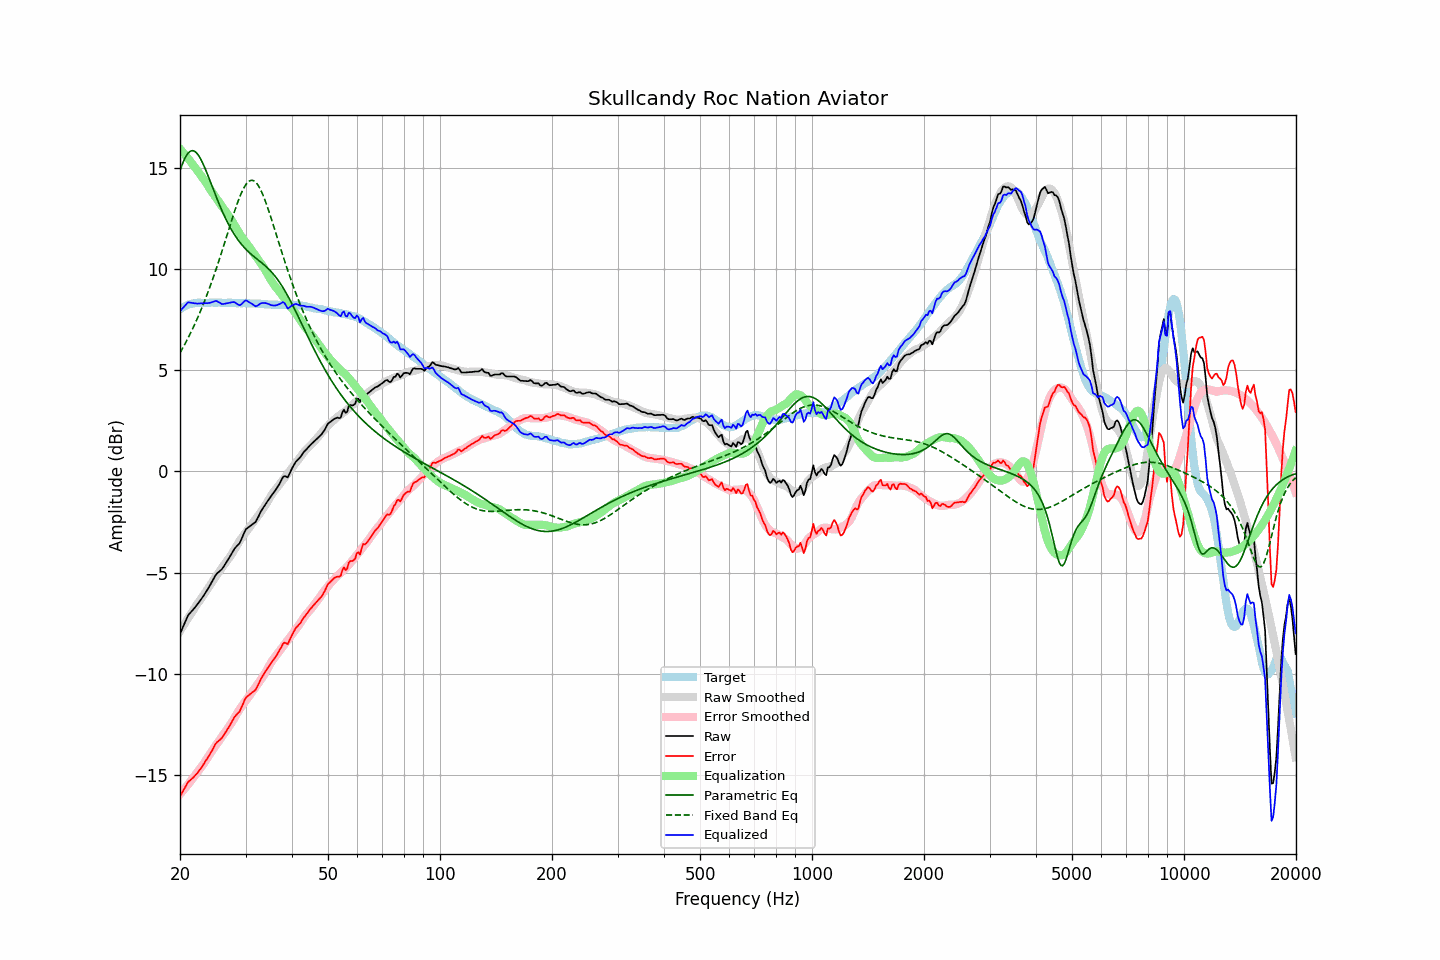

The table this chart was drawn from, first rows:
frequency, raw, error, smoothed, error_smoothed, equalization, parametric_eq, fixed_band_eq, equalized_raw, equalized_smoothed, target
20.00, -8.04, -16.07, -7.90, -15.96, 15.96, 14.87, 5.87, 7.92, 8.06, 8.03
20.20, -7.85, -15.92, -7.77, -15.86, 15.86, 15.10, 6.00, 8.02, 8.10, 8.08
20.40, -7.66, -15.79, -7.64, -15.77, 15.77, 15.30, 6.15, 8.11, 8.13, 8.13
20.61, -7.48, -15.64, -7.51, -15.68, 15.68, 15.48, 6.29, 8.20, 8.16, 8.16
20.81, -7.29, -15.50, -7.39, -15.58, 15.58, 15.62, 6.44, 8.28, 8.19, 8.21
21.02, -7.12, -15.36, -7.26, -15.48, 15.48, 15.74, 6.60, 8.36, 8.22, 8.25
21.23, -7.03, -15.29, -7.13, -15.38, 15.38, 15.81, 6.75, 8.35, 8.25, 8.27
21.44, -6.93, -15.22, -7.01, -15.28, 15.28, 15.86, 6.92, 8.34, 8.27, 8.29
21.66, -6.85, -15.15, -6.89, -15.17, 15.17, 15.86, 7.08, 8.33, 8.29, 8.31
21.87, -6.75, -15.07, -6.76, -15.07, 15.07, 15.84, 7.25, 8.32, 8.31, 8.32
22.09, -6.65, -14.99, -6.64, -14.96, 14.96, 15.78, 7.43, 8.31, 8.32, 8.33
22.31, -6.55, -14.90, -6.52, -14.85, 14.85, 15.69, 7.61, 8.30, 8.33, 8.34
22.54, -6.45, -14.79, -6.41, -14.75, 14.75, 15.57, 7.79, 8.31, 8.34, 8.34
22.76, -6.33, -14.68, -6.31, -14.65, 14.65, 15.43, 7.98, 8.31, 8.34, 8.34
22.99, -6.23, -14.56, -6.19, -14.54, 14.54, 15.27, 8.17, 8.31, 8.34, 8.33
23.22, -6.11, -14.44, -6.07, -14.42, 14.42, 15.10, 8.37, 8.31, 8.35, 8.33
23.45, -5.97, -14.31, -5.95, -14.30, 14.30, 14.91, 8.57, 8.32, 8.35, 8.33
23.69, -5.86, -14.20, -5.83, -14.18, 14.18, 14.71, 8.78, 8.32, 8.35, 8.34
23.92, -5.72, -14.06, -5.71, -14.05, 14.05, 14.51, 8.99, 8.33, 8.35, 8.34
24.16, -5.58, -13.93, -5.59, -13.93, 13.93, 14.31, 9.21, 8.35, 8.35, 8.35
24.40, -5.43, -13.79, -5.47, -13.81, 13.81, 14.10, 9.43, 8.38, 8.34, 8.36
24.65, -5.30, -13.64, -5.35, -13.69, 13.69, 13.89, 9.66, 8.40, 8.34, 8.35
24.89, -5.14, -13.49, -5.23, -13.58, 13.58, 13.69, 9.89, 8.43, 8.34, 8.34
25.14, -5.04, -13.39, -5.12, -13.46, 13.46, 13.49, 10.13, 8.42, 8.35, 8.34
25.39, -4.97, -13.33, -5.00, -13.35, 13.35, 13.29, 10.37, 8.38, 8.35, 8.35
25.65, -4.91, -13.26, -4.89, -13.23, 13.23, 13.10, 10.62, 8.33, 8.35, 8.35
25.91, -4.84, -13.18, -4.77, -13.12, 13.12, 12.92, 10.87, 8.28, 8.35, 8.34
26.16, -4.72, -13.06, -4.66, -13.00, 13.00, 12.74, 11.12, 8.28, 8.35, 8.34
26.43, -4.60, -12.94, -4.55, -12.89, 12.89, 12.57, 11.37, 8.30, 8.34, 8.34
26.69, -4.48, -12.81, -4.45, -12.79, 12.79, 12.40, 11.63, 8.31, 8.34, 8.34
26.96, -4.35, -12.69, -4.34, -12.68, 12.68, 12.25, 11.88, 8.33, 8.34, 8.35
27.23, -4.22, -12.56, -4.23, -12.56, 12.56, 12.10, 12.14, 8.35, 8.34, 8.34
27.50, -4.08, -12.42, -4.11, -12.44, 12.44, 11.96, 12.39, 8.37, 8.33, 8.34
27.77, -3.93, -12.27, -3.98, -12.31, 12.31, 11.82, 12.64, 8.38, 8.33, 8.33
28.05, -3.81, -12.14, -3.84, -12.17, 12.17, 11.69, 12.88, 8.37, 8.33, 8.33
28.33, -3.73, -12.04, -3.71, -12.04, 12.04, 11.57, 13.11, 8.31, 8.33, 8.32
28.62, -3.64, -11.95, -3.57, -11.90, 11.90, 11.46, 13.33, 8.26, 8.33, 8.32
28.90, -3.55, -11.88, -3.45, -11.77, 11.77, 11.35, 13.54, 8.22, 8.33, 8.32
29.19, -3.40, -11.71, -3.33, -11.65, 11.65, 11.25, 13.74, 8.26, 8.32, 8.31
29.48, -3.20, -11.54, -3.22, -11.54, 11.54, 11.16, 13.91, 8.34, 8.32, 8.33
29.78, -3.02, -11.34, -3.11, -11.43, 11.43, 11.07, 14.06, 8.41, 8.32, 8.32
30.08, -2.86, -11.19, -3.01, -11.32, 11.32, 10.99, 14.19, 8.46, 8.32, 8.33
30.38, -2.80, -11.11, -2.90, -11.22, 11.22, 10.91, 14.29, 8.42, 8.32, 8.32
30.68, -2.74, -11.05, -2.80, -11.11, 11.11, 10.83, 14.36, 8.37, 8.31, 8.31
30.99, -2.68, -10.99, -2.69, -11.00, 11.00, 10.76, 14.39, 8.33, 8.31, 8.31
31.30, -2.62, -10.92, -2.58, -10.89, 10.89, 10.69, 14.40, 8.27, 8.31, 8.31
31.61, -2.56, -10.86, -2.47, -10.78, 10.78, 10.63, 14.37, 8.22, 8.31, 8.31
31.93, -2.50, -10.80, -2.36, -10.66, 10.66, 10.56, 14.31, 8.16, 8.30, 8.30
32.24, -2.35, -10.64, -2.25, -10.55, 10.55, 10.50, 14.22, 8.19, 8.30, 8.29
32.57, -2.20, -10.49, -2.15, -10.44, 10.44, 10.43, 14.10, 8.24, 8.29, 8.30
32.89, -2.02, -10.32, -2.04, -10.33, 10.33, 10.37, 13.95, 8.30, 8.29, 8.29
33.22, -1.89, -10.17, -1.93, -10.21, 10.21, 10.31, 13.78, 8.33, 8.28, 8.28
33.55, -1.76, -10.04, -1.81, -10.09, 10.09, 10.24, 13.60, 8.33, 8.28, 8.28
33.89, -1.64, -9.90, -1.69, -9.96, 9.96, 10.17, 13.39, 8.33, 8.27, 8.27
34.23, -1.52, -9.79, -1.56, -9.83, 9.83, 10.10, 13.17, 8.31, 8.27, 8.27
34.57, -1.41, -9.66, -1.42, -9.69, 9.69, 10.02, 12.94, 8.28, 8.26, 8.26
34.92, -1.30, -9.55, -1.28, -9.54, 9.54, 9.94, 12.70, 8.24, 8.26, 8.25
35.27, -1.19, -9.44, -1.15, -9.41, 9.41, 9.86, 12.45, 8.22, 8.25, 8.25
35.62, -1.08, -9.32, -1.04, -9.29, 9.29, 9.77, 12.20, 8.21, 8.25, 8.25
35.97, -0.97, -9.22, -0.93, -9.18, 9.18, 9.67, 11.94, 8.20, 8.25, 8.24
... 635 more rows
